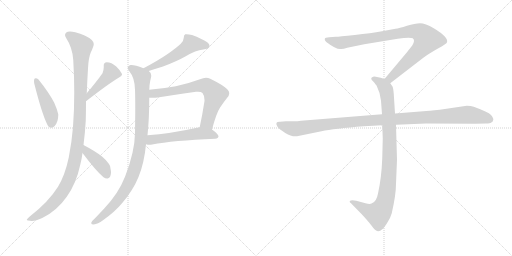
t = 0.00 s
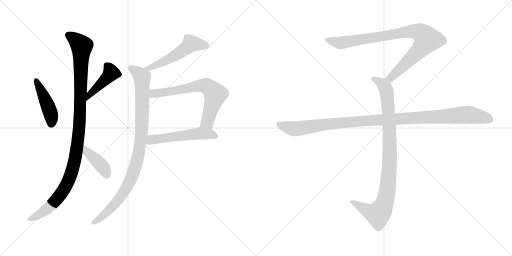
t = 1.86 s
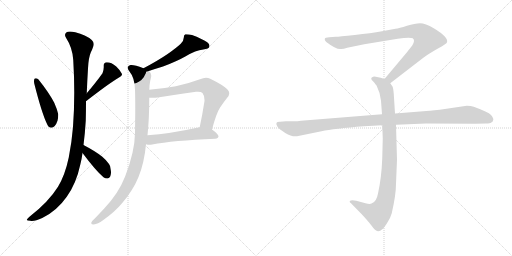
t = 3.72 s
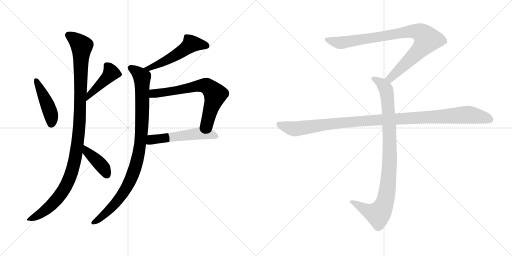
t = 5.58 s
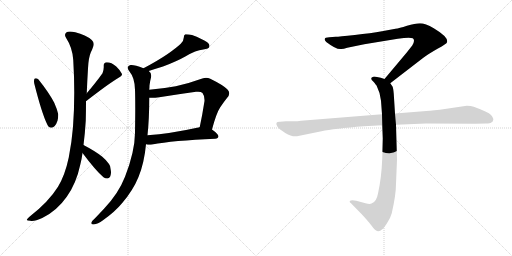
t = 7.43 s
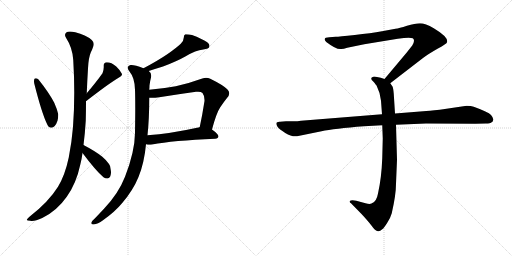
t = 9.29 s

The animated SVG that drew these frames (rendered in a browser with its animation timeline set to each time). Animation: 11 CSS @keyframes rules; one cycle of 9.29 s.

<svg version="1.1" viewBox="0 0 2048 1024" xmlns="http://www.w3.org/2000/svg">
  <g stroke="lightgray" stroke-dasharray="1,1" stroke-width="1" transform="scale(4, 4)">
    <line x1="0" y1="0" x2="256" y2="256"></line>
    <line x1="256" y1="0" x2="0" y2="256"></line>
    <line x1="128" y1="0" x2="128" y2="256"></line>
    <line x1="0" y1="128" x2="256" y2="128"></line>
    <line x1="256" y1="0" x2="512" y2="256"></line>
    <line x1="512" y1="0" x2="256" y2="256"></line>
    <line x1="384" y1="0" x2="384" y2="256"></line>
    <line x1="256" y1="128" x2="512" y2="128"></line>
  </g>
<g transform="scale(1, -1) translate(0, -850)">
   <style type="text/css">
    @keyframes keyframes0 {
      from {
       stroke: black;
       stroke-dashoffset: 444;
       stroke-width: 128;
       }
       59% {
       animation-timing-function: step-end;
       stroke: black;
       stroke-dashoffset: 0;
       stroke-width: 128;
       }
       to {
       stroke: black;
       stroke-width: 1024;
       }
       }
       #make-me-a-hanzi-animation-0 {
         animation: keyframes0 0.611328s both;
         animation-delay: 0.000000s;
         animation-timing-function: linear;
       }
    @keyframes keyframes1 {
      from {
       stroke: black;
       stroke-dashoffset: 428;
       stroke-width: 128;
       }
       58% {
       animation-timing-function: step-end;
       stroke: black;
       stroke-dashoffset: 0;
       stroke-width: 128;
       }
       to {
       stroke: black;
       stroke-width: 1024;
       }
       }
       #make-me-a-hanzi-animation-1 {
         animation: keyframes1 0.598307s both;
         animation-delay: 0.611328s;
         animation-timing-function: linear;
       }
    @keyframes keyframes2 {
      from {
       stroke: black;
       stroke-dashoffset: 1097;
       stroke-width: 128;
       }
       78% {
       animation-timing-function: step-end;
       stroke: black;
       stroke-dashoffset: 0;
       stroke-width: 128;
       }
       to {
       stroke: black;
       stroke-width: 1024;
       }
       }
       #make-me-a-hanzi-animation-2 {
         animation: keyframes2 1.142741s both;
         animation-delay: 1.209635s;
         animation-timing-function: linear;
       }
    @keyframes keyframes3 {
      from {
       stroke: black;
       stroke-dashoffset: 403;
       stroke-width: 128;
       }
       57% {
       animation-timing-function: step-end;
       stroke: black;
       stroke-dashoffset: 0;
       stroke-width: 128;
       }
       to {
       stroke: black;
       stroke-width: 1024;
       }
       }
       #make-me-a-hanzi-animation-3 {
         animation: keyframes3 0.577962s both;
         animation-delay: 2.352376s;
         animation-timing-function: linear;
       }
    @keyframes keyframes4 {
      from {
       stroke: black;
       stroke-dashoffset: 530;
       stroke-width: 128;
       }
       63% {
       animation-timing-function: step-end;
       stroke: black;
       stroke-dashoffset: 0;
       stroke-width: 128;
       }
       to {
       stroke: black;
       stroke-width: 1024;
       }
       }
       #make-me-a-hanzi-animation-4 {
         animation: keyframes4 0.681315s both;
         animation-delay: 2.930338s;
         animation-timing-function: linear;
       }
    @keyframes keyframes5 {
      from {
       stroke: black;
       stroke-dashoffset: 963;
       stroke-width: 128;
       }
       76% {
       animation-timing-function: step-end;
       stroke: black;
       stroke-dashoffset: 0;
       stroke-width: 128;
       }
       to {
       stroke: black;
       stroke-width: 1024;
       }
       }
       #make-me-a-hanzi-animation-5 {
         animation: keyframes5 1.033691s both;
         animation-delay: 3.611653s;
         animation-timing-function: linear;
       }
    @keyframes keyframes6 {
      from {
       stroke: black;
       stroke-dashoffset: 679;
       stroke-width: 128;
       }
       69% {
       animation-timing-function: step-end;
       stroke: black;
       stroke-dashoffset: 0;
       stroke-width: 128;
       }
       to {
       stroke: black;
       stroke-width: 1024;
       }
       }
       #make-me-a-hanzi-animation-6 {
         animation: keyframes6 0.802572s both;
         animation-delay: 4.645344s;
         animation-timing-function: linear;
       }
    @keyframes keyframes7 {
      from {
       stroke: black;
       stroke-dashoffset: 537;
       stroke-width: 128;
       }
       64% {
       animation-timing-function: step-end;
       stroke: black;
       stroke-dashoffset: 0;
       stroke-width: 128;
       }
       to {
       stroke: black;
       stroke-width: 1024;
       }
       }
       #make-me-a-hanzi-animation-7 {
         animation: keyframes7 0.687012s both;
         animation-delay: 5.447916s;
         animation-timing-function: linear;
       }
    @keyframes keyframes8 {
      from {
       stroke: black;
       stroke-dashoffset: 901;
       stroke-width: 128;
       }
       75% {
       animation-timing-function: step-end;
       stroke: black;
       stroke-dashoffset: 0;
       stroke-width: 128;
       }
       to {
       stroke: black;
       stroke-width: 1024;
       }
       }
       #make-me-a-hanzi-animation-8 {
         animation: keyframes8 0.983236s both;
         animation-delay: 6.134928s;
         animation-timing-function: linear;
       }
    @keyframes keyframes9 {
      from {
       stroke: black;
       stroke-dashoffset: 948;
       stroke-width: 128;
       }
       76% {
       animation-timing-function: step-end;
       stroke: black;
       stroke-dashoffset: 0;
       stroke-width: 128;
       }
       to {
       stroke: black;
       stroke-width: 1024;
       }
       }
       #make-me-a-hanzi-animation-9 {
         animation: keyframes9 1.021484s both;
         animation-delay: 7.118164s;
         animation-timing-function: linear;
       }
    @keyframes keyframes10 {
      from {
       stroke: black;
       stroke-dashoffset: 1108;
       stroke-width: 128;
       }
       78% {
       animation-timing-function: step-end;
       stroke: black;
       stroke-dashoffset: 0;
       stroke-width: 128;
       }
       to {
       stroke: black;
       stroke-width: 1024;
       }
       }
       #make-me-a-hanzi-animation-10 {
         animation: keyframes10 1.151693s both;
         animation-delay: 8.139648s;
         animation-timing-function: linear;
       }
</style>
<path d="M 139.0 536.0 Q 136.0 533.0 136.0 526.0 Q 136.0 522.0 137.0 516.0 Q 167.0 397.0 189.0 352.0 Q 195.0 339.0 205.0 339.0 Q 221.0 340.0 230.0 367.0 Q 233.0 381.0 233.0 389.0 L 233.0 393.0 Q 229.0 412.0 217.0 439.0 Q 197.0 478.0 154.0 532.0 Q 148.0 537.0 143.0 537.0 Q 141.0 537.0 139.0 536.0 Z" fill="lightgray"></path> 
<path d="M 344.0 445.0 Q 434.0 515.0 476.0 540.0 Q 488.0 547.0 488.0 552.0 L 488.0 554.0 Q 481.0 569.0 465.0 584.0 Q 446.0 601.0 427.0 601.0 Q 415.0 600.0 415.0 589.0 L 415.0 581.0 Q 415.0 570.0 410.0 557.0 Q 386.0 523.0 347.0 477.0 C 328.0 454.0 320.0 427.0 344.0 445.0 Z" fill="lightgray"></path> 
<path d="M 292.0 342.0 Q 287.0 281.0 275.0 220.0 Q 260.0 149.0 232.0 103.0 Q 194.0 42.0 119.0 -16.0 Q 107.0 -26.0 107.0 -30.0 Q 109.0 -33.0 121.0 -33.0 Q 124.0 -34.0 128.0 -34.0 Q 143.0 -34.0 169.0 -22.0 Q 227.0 6.0 267.0 63.0 Q 305.0 116.0 321.0 191.0 Q 327.0 214.0 330.0 238.0 L 334.0 270.0 Q 340.0 316.0 343.0 367.0 Q 344.0 409.0 344.0 445.0 L 347.0 477.0 Q 349.0 528.0 352.0 576.0 Q 354.0 619.0 363.0 640.0 Q 369.0 652.0 373.0 664.0 Q 375.0 669.0 375.0 674.0 Q 375.0 683.0 367.0 690.0 Q 343.0 711.0 301.0 721.0 Q 289.0 724.0 280.0 724.0 Q 270.0 724.0 265.0 720.0 Q 260.0 715.0 260.0 710.0 Q 260.0 705.0 264.0 699.0 Q 290.0 659.0 293.0 610.0 Q 297.0 543.0 297.0 480.0 Q 297.0 409.0 292.0 342.0 Z" fill="lightgray"></path> 
<path d="M 330.0 238.0 Q 384.0 166.0 414.0 141.0 Q 421.0 136.0 428.0 136.0 Q 430.0 136.0 433.0 137.0 Q 444.0 142.0 444.0 161.0 Q 444.0 165.0 443.0 170.0 Q 442.0 188.0 436.0 194.0 Q 426.0 209.0 408.0 224.0 Q 380.0 246.0 334.0 270.0 C 307.0 284.0 312.0 262.0 330.0 238.0 Z" fill="lightgray"></path> 
<path d="M 595.0 566.0 Q 619.0 574.0 652.0 584.0 Q 706.0 604.0 743.0 625.0 Q 783.0 649.0 813.0 652.0 Q 836.0 656.0 837.0 662.0 Q 838.0 665.0 838.0 667.0 Q 838.0 674.0 829.0 681.0 Q 808.0 695.0 768.0 710.0 Q 756.0 713.0 746.0 713.0 L 741.0 713.0 Q 735.0 711.0 735.0 699.0 Q 735.0 687.0 723.0 675.0 Q 706.0 659.0 672.0 635.0 Q 631.0 607.0 574.0 577.0 C 547.0 563.0 567.0 557.0 595.0 566.0 Z" fill="lightgray"></path> 
<path d="M 597.0 491.0 Q 598.0 501.0 598.0 508.0 Q 601.0 530.0 604.0 540.0 Q 605.0 544.0 605.0 547.0 Q 605.0 560.0 595.0 566.0 L 574.0 577.0 Q 540.0 590.0 526.0 590.0 L 522.0 590.0 Q 511.0 587.0 511.0 580.0 Q 511.0 573.0 518.0 564.0 Q 539.0 539.0 540.0 491.0 Q 541.0 463.0 541.0 420.0 Q 541.0 377.0 540.0 318.0 Q 539.0 242.0 500.0 143.0 Q 474.0 76.0 416.0 15.0 L 382.0 -21.0 Q 366.0 -35.0 365.0 -41.0 L 365.0 -43.0 Q 365.0 -48.0 375.0 -48.0 Q 391.0 -46.0 412.0 -31.0 Q 461.0 4.0 488.0 37.0 Q 532.0 88.0 554.0 142.0 Q 577.0 198.0 584.0 273.0 L 590.0 309.0 Q 597.0 375.0 597.0 459.0 L 597.0 491.0 Z" fill="lightgray"></path> 
<path d="M 848.0 332.0 Q 866.0 399.0 881.0 421.0 Q 895.0 442.0 908.0 458.0 Q 917.0 468.0 917.0 477.0 Q 917.0 486.0 909.0 493.0 Q 892.0 510.0 841.0 535.0 Q 833.0 539.0 824.0 539.0 Q 813.0 539.0 800.0 533.0 Q 748.0 514.0 703.0 505.0 Q 649.0 495.0 597.0 491.0 C 567.0 488.0 567.0 459.0 597.0 459.0 L 606.0 459.0 Q 621.0 459.0 637.0 461.0 Q 712.0 473.0 784.0 483.0 L 792.0 483.0 Q 805.0 483.0 810.0 478.0 Q 818.0 468.0 818.0 450.0 L 818.0 446.0 Q 809.0 388.0 799.0 342.0 C 793.0 313.0 840.0 303.0 848.0 332.0 Z" fill="lightgray"></path> 
<path d="M 861.0 295.0 Q 873.0 296.0 874.0 305.0 Q 873.0 314.0 848.0 332.0 C 825.0 350.0 825.0 350.0 799.0 342.0 Q 796.0 340.0 793.0 340.0 Q 680.0 315.0 590.0 309.0 C 560.0 307.0 555.0 279.0 584.0 273.0 Q 591.0 271.0 598.0 271.0 Q 603.0 271.0 609.0 272.0 Q 690.0 288.0 861.0 295.0 Z" fill="lightgray"></path> 
<path d="M 1561.0 517.0 L 1692.0 618.0 Q 1713.0 634.0 1750.0 655.0 Q 1788.0 676.0 1788.0 681.0 Q 1795.0 701.0 1735.0 737.0 Q 1701.0 757.0 1680.0 757.0 Q 1660.0 757.0 1628.0 747.0 Q 1596.0 737.0 1582.0 735.0 L 1528.0 725.0 Q 1484.0 717.0 1419.0 710.0 Q 1355.0 703.0 1343.0 703.0 L 1317.0 701.0 Q 1299.0 701.0 1299.0 694.0 Q 1297.0 690.0 1305.0 682.0 Q 1347.0 650.0 1365.0 654.0 Q 1374.0 654.0 1389.0 659.0 L 1457.0 673.0 L 1591.0 695.0 Q 1638.0 702.0 1651.0 697.0 Q 1662.0 689.0 1649.0 668.0 L 1627.0 640.0 L 1538.0 534.0 C 1519.0 511.0 1537.0 499.0 1561.0 517.0 Z" fill="lightgray"></path> 
<path d="M 1529.0 349.0 L 1531.0 296.0 L 1529.0 217.0 Q 1526.0 138.0 1512.0 76.0 Q 1506.0 42.0 1486.0 36.0 Q 1479.0 32.0 1462.0 37.0 L 1425.0 47.0 Q 1405.0 51.0 1399.0 46.0 Q 1397.0 41.0 1404.0 37.0 L 1447.0 -7.0 Q 1472.0 -34.0 1485.0 -51.0 Q 1498.0 -68.0 1503.0 -71.0 Q 1515.0 -81.0 1529.0 -67.0 Q 1536.0 -62.0 1549.0 -41.0 Q 1561.0 -24.0 1567.0 -3.0 Q 1584.0 71.0 1584.0 115.0 L 1588.0 211.0 L 1584.0 351.0 L 1580.0 396.0 L 1575.0 475.0 Q 1573.0 498.0 1570.0 504.0 L 1561.0 517.0 C 1554.0 529.0 1554.0 529.0 1538.0 534.0 L 1523.0 539.0 L 1503.0 543.0 Q 1493.0 545.0 1489.0 541.0 Q 1485.0 540.0 1485.0 535.0 Q 1485.0 530.0 1493.0 524.0 Q 1505.0 510.0 1507.0 506.0 Q 1522.0 476.0 1524.0 447.0 L 1528.0 393.0 L 1529.0 349.0 Z" fill="lightgray"></path> 
<path d="M 1528.0 393.0 L 1204.0 367.0 Q 1190.0 365.0 1174.0 365.0 L 1144.0 365.0 L 1120.0 363.0 Q 1097.0 364.0 1110.0 343.0 Q 1116.0 334.0 1141.0 318.0 Q 1167.0 302.0 1188.0 305.0 L 1286.0 325.0 Q 1336.0 336.0 1456.0 345.0 L 1529.0 349.0 L 1584.0 351.0 L 1704.0 356.0 L 1901.0 355.0 L 1944.0 356.0 Q 1961.0 356.0 1965.0 360.0 Q 1971.0 362.0 1973.0 370.0 Q 1975.0 377.0 1964.0 390.0 Q 1953.0 402.0 1895.0 423.0 Q 1884.0 427.0 1867.0 427.0 L 1759.0 411.0 Q 1714.0 406.0 1693.0 405.0 L 1580.0 396.0 L 1528.0 393.0 Z" fill="lightgray"></path> 
      <clipPath id="make-me-a-hanzi-clip-0">
      <path d="M 139.0 536.0 Q 136.0 533.0 136.0 526.0 Q 136.0 522.0 137.0 516.0 Q 167.0 397.0 189.0 352.0 Q 195.0 339.0 205.0 339.0 Q 221.0 340.0 230.0 367.0 Q 233.0 381.0 233.0 389.0 L 233.0 393.0 Q 229.0 412.0 217.0 439.0 Q 197.0 478.0 154.0 532.0 Q 148.0 537.0 143.0 537.0 Q 141.0 537.0 139.0 536.0 Z" fill="lightgray"></path>
      </clipPath>
      <path clip-path="url(#make-me-a-hanzi-clip-0)" d="M 143.0 529.0 L 198.0 410.0 L 205.0 354.0 " fill="none" id="make-me-a-hanzi-animation-0" stroke-dasharray="316 632" stroke-linecap="round"></path>

      <clipPath id="make-me-a-hanzi-clip-1">
      <path d="M 344.0 445.0 Q 434.0 515.0 476.0 540.0 Q 488.0 547.0 488.0 552.0 L 488.0 554.0 Q 481.0 569.0 465.0 584.0 Q 446.0 601.0 427.0 601.0 Q 415.0 600.0 415.0 589.0 L 415.0 581.0 Q 415.0 570.0 410.0 557.0 Q 386.0 523.0 347.0 477.0 C 328.0 454.0 320.0 427.0 344.0 445.0 Z" fill="lightgray"></path>
      </clipPath>
      <path clip-path="url(#make-me-a-hanzi-clip-1)" d="M 426.0 590.0 L 445.0 559.0 L 352.0 460.0 " fill="none" id="make-me-a-hanzi-animation-1" stroke-dasharray="300 600" stroke-linecap="round"></path>

      <clipPath id="make-me-a-hanzi-clip-2">
      <path d="M 292.0 342.0 Q 287.0 281.0 275.0 220.0 Q 260.0 149.0 232.0 103.0 Q 194.0 42.0 119.0 -16.0 Q 107.0 -26.0 107.0 -30.0 Q 109.0 -33.0 121.0 -33.0 Q 124.0 -34.0 128.0 -34.0 Q 143.0 -34.0 169.0 -22.0 Q 227.0 6.0 267.0 63.0 Q 305.0 116.0 321.0 191.0 Q 327.0 214.0 330.0 238.0 L 334.0 270.0 Q 340.0 316.0 343.0 367.0 Q 344.0 409.0 344.0 445.0 L 347.0 477.0 Q 349.0 528.0 352.0 576.0 Q 354.0 619.0 363.0 640.0 Q 369.0 652.0 373.0 664.0 Q 375.0 669.0 375.0 674.0 Q 375.0 683.0 367.0 690.0 Q 343.0 711.0 301.0 721.0 Q 289.0 724.0 280.0 724.0 Q 270.0 724.0 265.0 720.0 Q 260.0 715.0 260.0 710.0 Q 260.0 705.0 264.0 699.0 Q 290.0 659.0 293.0 610.0 Q 297.0 543.0 297.0 480.0 Q 297.0 409.0 292.0 342.0 Z" fill="lightgray"></path>
      </clipPath>
      <path clip-path="url(#make-me-a-hanzi-clip-2)" d="M 274.0 709.0 L 302.0 691.0 L 327.0 664.0 L 319.0 376.0 L 298.0 205.0 L 276.0 131.0 L 233.0 60.0 L 167.0 -2.0 L 114.0 -30.0 " fill="none" id="make-me-a-hanzi-animation-2" stroke-dasharray="969 1938" stroke-linecap="round"></path>

      <clipPath id="make-me-a-hanzi-clip-3">
      <path d="M 330.0 238.0 Q 384.0 166.0 414.0 141.0 Q 421.0 136.0 428.0 136.0 Q 430.0 136.0 433.0 137.0 Q 444.0 142.0 444.0 161.0 Q 444.0 165.0 443.0 170.0 Q 442.0 188.0 436.0 194.0 Q 426.0 209.0 408.0 224.0 Q 380.0 246.0 334.0 270.0 C 307.0 284.0 312.0 262.0 330.0 238.0 Z" fill="lightgray"></path>
      </clipPath>
      <path clip-path="url(#make-me-a-hanzi-clip-3)" d="M 340.0 264.0 L 349.0 240.0 L 404.0 191.0 L 428.0 150.0 " fill="none" id="make-me-a-hanzi-animation-3" stroke-dasharray="275 550" stroke-linecap="round"></path>

      <clipPath id="make-me-a-hanzi-clip-4">
      <path d="M 595.0 566.0 Q 619.0 574.0 652.0 584.0 Q 706.0 604.0 743.0 625.0 Q 783.0 649.0 813.0 652.0 Q 836.0 656.0 837.0 662.0 Q 838.0 665.0 838.0 667.0 Q 838.0 674.0 829.0 681.0 Q 808.0 695.0 768.0 710.0 Q 756.0 713.0 746.0 713.0 L 741.0 713.0 Q 735.0 711.0 735.0 699.0 Q 735.0 687.0 723.0 675.0 Q 706.0 659.0 672.0 635.0 Q 631.0 607.0 574.0 577.0 C 547.0 563.0 567.0 557.0 595.0 566.0 Z" fill="lightgray"></path>
      </clipPath>
      <path clip-path="url(#make-me-a-hanzi-clip-4)" d="M 828.0 666.0 L 765.0 675.0 L 681.0 616.0 L 594.0 576.0 L 582.0 579.0 " fill="none" id="make-me-a-hanzi-animation-4" stroke-dasharray="402 804" stroke-linecap="round"></path>

      <clipPath id="make-me-a-hanzi-clip-5">
      <path d="M 597.0 491.0 Q 598.0 501.0 598.0 508.0 Q 601.0 530.0 604.0 540.0 Q 605.0 544.0 605.0 547.0 Q 605.0 560.0 595.0 566.0 L 574.0 577.0 Q 540.0 590.0 526.0 590.0 L 522.0 590.0 Q 511.0 587.0 511.0 580.0 Q 511.0 573.0 518.0 564.0 Q 539.0 539.0 540.0 491.0 Q 541.0 463.0 541.0 420.0 Q 541.0 377.0 540.0 318.0 Q 539.0 242.0 500.0 143.0 Q 474.0 76.0 416.0 15.0 L 382.0 -21.0 Q 366.0 -35.0 365.0 -41.0 L 365.0 -43.0 Q 365.0 -48.0 375.0 -48.0 Q 391.0 -46.0 412.0 -31.0 Q 461.0 4.0 488.0 37.0 Q 532.0 88.0 554.0 142.0 Q 577.0 198.0 584.0 273.0 L 590.0 309.0 Q 597.0 375.0 597.0 459.0 L 597.0 491.0 Z" fill="lightgray"></path>
      </clipPath>
      <path clip-path="url(#make-me-a-hanzi-clip-5)" d="M 522.0 579.0 L 557.0 554.0 L 569.0 533.0 L 567.0 331.0 L 552.0 222.0 L 523.0 133.0 L 496.0 82.0 L 422.0 -4.0 L 372.0 -42.0 " fill="none" id="make-me-a-hanzi-animation-5" stroke-dasharray="835 1670" stroke-linecap="round"></path>

      <clipPath id="make-me-a-hanzi-clip-6">
      <path d="M 848.0 332.0 Q 866.0 399.0 881.0 421.0 Q 895.0 442.0 908.0 458.0 Q 917.0 468.0 917.0 477.0 Q 917.0 486.0 909.0 493.0 Q 892.0 510.0 841.0 535.0 Q 833.0 539.0 824.0 539.0 Q 813.0 539.0 800.0 533.0 Q 748.0 514.0 703.0 505.0 Q 649.0 495.0 597.0 491.0 C 567.0 488.0 567.0 459.0 597.0 459.0 L 606.0 459.0 Q 621.0 459.0 637.0 461.0 Q 712.0 473.0 784.0 483.0 L 792.0 483.0 Q 805.0 483.0 810.0 478.0 Q 818.0 468.0 818.0 450.0 L 818.0 446.0 Q 809.0 388.0 799.0 342.0 C 793.0 313.0 840.0 303.0 848.0 332.0 Z" fill="lightgray"></path>
      </clipPath>
      <path clip-path="url(#make-me-a-hanzi-clip-6)" d="M 602.0 464.0 L 621.0 477.0 L 788.0 505.0 L 816.0 508.0 L 836.0 501.0 L 861.0 472.0 L 830.0 362.0 L 806.0 347.0 " fill="none" id="make-me-a-hanzi-animation-6" stroke-dasharray="551 1102" stroke-linecap="round"></path>

      <clipPath id="make-me-a-hanzi-clip-7">
      <path d="M 861.0 295.0 Q 873.0 296.0 874.0 305.0 Q 873.0 314.0 848.0 332.0 C 825.0 350.0 825.0 350.0 799.0 342.0 Q 796.0 340.0 793.0 340.0 Q 680.0 315.0 590.0 309.0 C 560.0 307.0 555.0 279.0 584.0 273.0 Q 591.0 271.0 598.0 271.0 Q 603.0 271.0 609.0 272.0 Q 690.0 288.0 861.0 295.0 Z" fill="lightgray"></path>
      </clipPath>
      <path clip-path="url(#make-me-a-hanzi-clip-7)" d="M 592.0 278.0 L 606.0 291.0 L 627.0 295.0 L 801.0 317.0 L 865.0 305.0 " fill="none" id="make-me-a-hanzi-animation-7" stroke-dasharray="409 818" stroke-linecap="round"></path>

      <clipPath id="make-me-a-hanzi-clip-8">
      <path d="M 1561.0 517.0 L 1692.0 618.0 Q 1713.0 634.0 1750.0 655.0 Q 1788.0 676.0 1788.0 681.0 Q 1795.0 701.0 1735.0 737.0 Q 1701.0 757.0 1680.0 757.0 Q 1660.0 757.0 1628.0 747.0 Q 1596.0 737.0 1582.0 735.0 L 1528.0 725.0 Q 1484.0 717.0 1419.0 710.0 Q 1355.0 703.0 1343.0 703.0 L 1317.0 701.0 Q 1299.0 701.0 1299.0 694.0 Q 1297.0 690.0 1305.0 682.0 Q 1347.0 650.0 1365.0 654.0 Q 1374.0 654.0 1389.0 659.0 L 1457.0 673.0 L 1591.0 695.0 Q 1638.0 702.0 1651.0 697.0 Q 1662.0 689.0 1649.0 668.0 L 1627.0 640.0 L 1538.0 534.0 C 1519.0 511.0 1537.0 499.0 1561.0 517.0 Z" fill="lightgray"></path>
      </clipPath>
      <path clip-path="url(#make-me-a-hanzi-clip-8)" d="M 1308.0 691.0 L 1367.0 679.0 L 1625.0 723.0 L 1656.0 726.0 L 1687.0 716.0 L 1708.0 692.0 L 1695.0 670.0 L 1580.0 554.0 L 1561.0 537.0 L 1548.0 536.0 " fill="none" id="make-me-a-hanzi-animation-8" stroke-dasharray="773 1546" stroke-linecap="round"></path>

      <clipPath id="make-me-a-hanzi-clip-9">
      <path d="M 1529.0 349.0 L 1531.0 296.0 L 1529.0 217.0 Q 1526.0 138.0 1512.0 76.0 Q 1506.0 42.0 1486.0 36.0 Q 1479.0 32.0 1462.0 37.0 L 1425.0 47.0 Q 1405.0 51.0 1399.0 46.0 Q 1397.0 41.0 1404.0 37.0 L 1447.0 -7.0 Q 1472.0 -34.0 1485.0 -51.0 Q 1498.0 -68.0 1503.0 -71.0 Q 1515.0 -81.0 1529.0 -67.0 Q 1536.0 -62.0 1549.0 -41.0 Q 1561.0 -24.0 1567.0 -3.0 Q 1584.0 71.0 1584.0 115.0 L 1588.0 211.0 L 1584.0 351.0 L 1580.0 396.0 L 1575.0 475.0 Q 1573.0 498.0 1570.0 504.0 L 1561.0 517.0 C 1554.0 529.0 1554.0 529.0 1538.0 534.0 L 1523.0 539.0 L 1503.0 543.0 Q 1493.0 545.0 1489.0 541.0 Q 1485.0 540.0 1485.0 535.0 Q 1485.0 530.0 1493.0 524.0 Q 1505.0 510.0 1507.0 506.0 Q 1522.0 476.0 1524.0 447.0 L 1528.0 393.0 L 1529.0 349.0 Z" fill="lightgray"></path>
      </clipPath>
      <path clip-path="url(#make-me-a-hanzi-clip-9)" d="M 1494.0 533.0 L 1524.0 518.0 L 1540.0 500.0 L 1551.0 450.0 L 1559.0 218.0 L 1547.0 75.0 L 1529.0 15.0 L 1510.0 -6.0 L 1473.0 5.0 L 1405.0 43.0 " fill="none" id="make-me-a-hanzi-animation-9" stroke-dasharray="820 1640" stroke-linecap="round"></path>

      <clipPath id="make-me-a-hanzi-clip-10">
      <path d="M 1528.0 393.0 L 1204.0 367.0 Q 1190.0 365.0 1174.0 365.0 L 1144.0 365.0 L 1120.0 363.0 Q 1097.0 364.0 1110.0 343.0 Q 1116.0 334.0 1141.0 318.0 Q 1167.0 302.0 1188.0 305.0 L 1286.0 325.0 Q 1336.0 336.0 1456.0 345.0 L 1529.0 349.0 L 1584.0 351.0 L 1704.0 356.0 L 1901.0 355.0 L 1944.0 356.0 Q 1961.0 356.0 1965.0 360.0 Q 1971.0 362.0 1973.0 370.0 Q 1975.0 377.0 1964.0 390.0 Q 1953.0 402.0 1895.0 423.0 Q 1884.0 427.0 1867.0 427.0 L 1759.0 411.0 Q 1714.0 406.0 1693.0 405.0 L 1580.0 396.0 L 1528.0 393.0 Z" fill="lightgray"></path>
      </clipPath>
      <path clip-path="url(#make-me-a-hanzi-clip-10)" d="M 1116.0 353.0 L 1146.0 341.0 L 1189.0 335.0 L 1429.0 365.0 L 1863.0 391.0 L 1930.0 382.0 L 1960.0 372.0 " fill="none" id="make-me-a-hanzi-animation-10" stroke-dasharray="980 1960" stroke-linecap="round"></path>

</g>
</svg>
